Labelled photos from "dataset", an image-classification folder in IMEJE-TEAM/Denemeimeje. The possible labels are: fire, no fire.

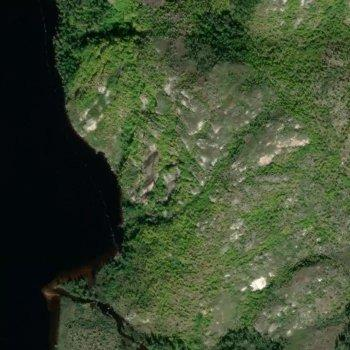
Label: no fire

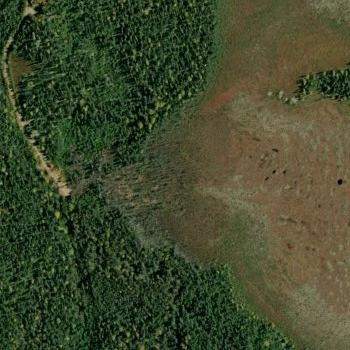
Label: no fire

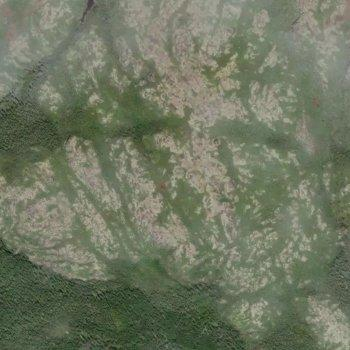
Label: fire

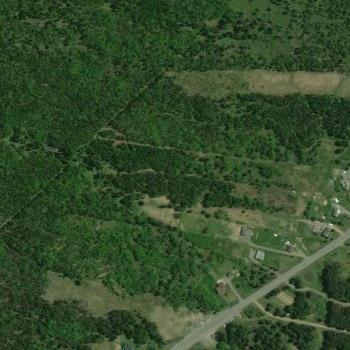
Label: no fire

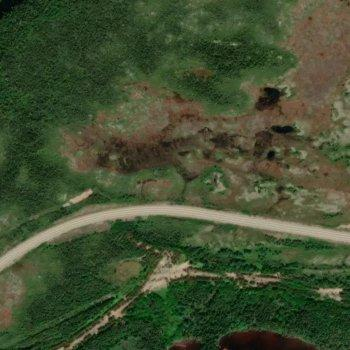
Label: fire

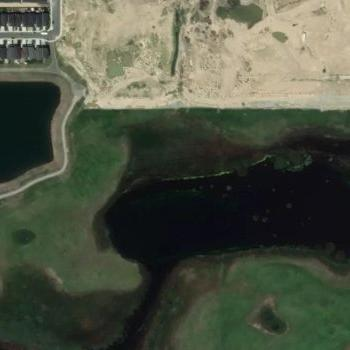
Label: fire
